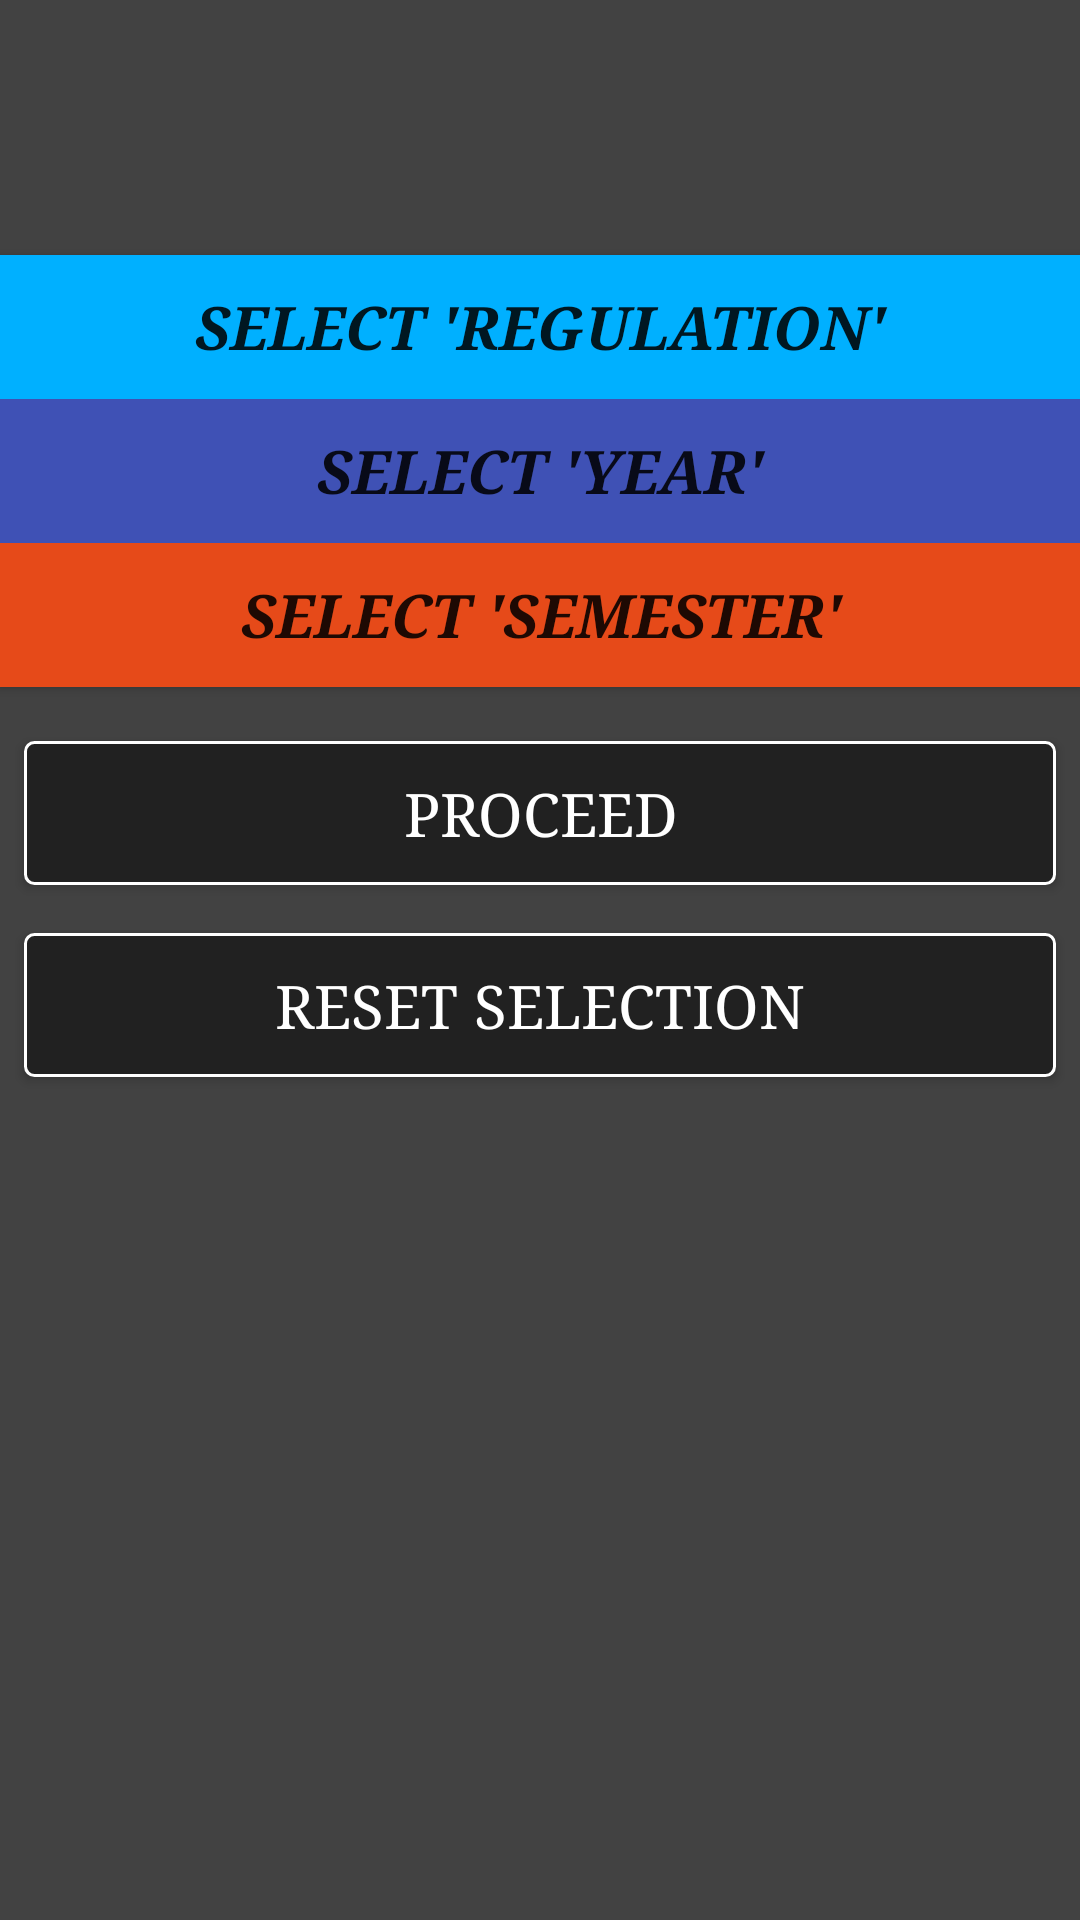

Android layout source for this screen:
<!-- AndroidManifest.xml: application theme AppTheme -->
<!-- res/layout/activity_regulation_selector.xml -->
<?xml version="1.0" encoding="utf-8"?>
<ScrollView xmlns:android="http://schemas.android.com/apk/res/android"
    android:orientation="vertical" android:layout_width="match_parent"
    android:layout_height="match_parent"
    android:background="@drawable/layout_background">

    <LinearLayout
        android:layout_width="match_parent"
        android:layout_height="match_parent"
        android:orientation="vertical">
            <ImageView
                android:layout_width="match_parent"
                android:layout_height="65dp"
                android:src="@drawable/cmrec_cover_image"
                android:contentDescription="@string/logo_cmr_engineering_college"
                android:layout_marginBottom="20dp"/>

            <Button
                android:id="@+id/btnReg"
                android:layout_width="match_parent"
                android:layout_height="wrap_content"
                android:text="Select 'Regulation'"
                android:textSize="20sp"
                android:textStyle="italic|bold"
                android:fontFamily="serif"
                android:background="@color/subject_bg"
                />

        <LinearLayout
            android:id="@+id/llReg"
            android:visibility="gone"
            android:layout_width="match_parent"
            android:layout_height="wrap_content"
            android:orientation="vertical"
            android:background="#01579b">

            <Button
                android:id="@+id/btnR13"
                android:layout_width="match_parent"
                android:layout_height="wrap_content"
                android:text="'R13'"
                android:textSize="20sp"
                android:textStyle="italic|bold"
                android:fontFamily="serif"
                android:background="@color/transparentBG"
                android:layout_margin="5dp"
                />
            <Button
                android:id="@+id/btnR15"
                android:layout_width="match_parent"
                android:layout_height="wrap_content"
                android:text="'R15'"
                android:textSize="20sp"
                android:textStyle="italic|bold"
                android:fontFamily="serif"
                android:background="@color/transparentBG"
                android:layout_margin="5dp"
                />
            <Button
                android:id="@+id/btnR16"
                android:layout_width="match_parent"
                android:layout_height="wrap_content"
                android:text="'R16'"
                android:textSize="20sp"
                android:textStyle="italic|bold"
                android:fontFamily="serif"
                android:background="@color/transparentBG"
                android:layout_margin="5dp"
                />

        </LinearLayout>

        <Button
            android:id="@+id/btnYear"
            android:layout_width="match_parent"
            android:layout_height="wrap_content"
            android:text="Select 'Year'"
            android:textSize="20sp"
            android:textStyle="italic|bold"
            android:fontFamily="serif"
            android:background="@color/colorPrimary"
            />

        <LinearLayout
            android:id="@+id/llYear"
            android:visibility="gone"
            android:layout_width="match_parent"
            android:layout_height="wrap_content"
            android:orientation="vertical"
            android:background="#304ffe">

            <Button
                android:id="@+id/btn1yr"
                android:layout_width="match_parent"
                android:layout_height="wrap_content"
                android:text="'1st Year'"
                android:textSize="20sp"
                android:textStyle="italic|bold"
                android:fontFamily="serif"
                android:background="@color/transparentBG"
                android:layout_margin="5dp"
                />

            <Button
                android:id="@+id/btn2yr"
                android:layout_width="match_parent"
                android:layout_height="wrap_content"
                android:text="'2nd Year'"
                android:textSize="20sp"
                android:textStyle="italic|bold"
                android:fontFamily="serif"
                android:background="@color/transparentBG"
                android:layout_margin="5dp"
                />

            <Button
                android:id="@+id/btn3yr"
                android:layout_width="match_parent"
                android:layout_height="wrap_content"
                android:text="'3rd Year'"
                android:textSize="20sp"
                android:textStyle="italic|bold"
                android:fontFamily="serif"
                android:background="@color/transparentBG"
                android:layout_margin="5dp"
                />

            <Button
                android:id="@+id/btn4yr"
                android:layout_width="match_parent"
                android:layout_height="wrap_content"
                android:text="'4th Year'"
                android:textSize="20sp"
                android:textStyle="italic|bold"
                android:fontFamily="serif"
                android:background="@color/transparentBG"
                android:layout_margin="5dp"
                />

        </LinearLayout>

        <Button
            android:id="@+id/btnSem"
            android:layout_width="match_parent"
            android:layout_height="wrap_content"
            android:text="Select 'Semester'"
            android:textSize="20sp"
            android:textStyle="italic|bold"
            android:fontFamily="serif"
            android:background="#e64a19"
            />

        <LinearLayout
            android:id="@+id/llSem"
            android:visibility="gone"
            android:layout_width="match_parent"
            android:layout_height="wrap_content"
            android:orientation="vertical"
            android:background="#ff5252">

            <Button
                android:id="@+id/btn1sem"
                android:layout_width="match_parent"
                android:layout_height="wrap_content"
                android:text="'1st Sem'"
                android:textSize="20sp"
                android:textStyle="italic|bold"
                android:fontFamily="serif"
                android:background="@color/transparentBG"
                android:layout_margin="5dp"
                />

            <Button
                android:id="@+id/btn2sem"
                android:layout_width="match_parent"
                android:layout_height="wrap_content"
                android:text="'2nd Sem'"
                android:textSize="20sp"
                android:textStyle="italic|bold"
                android:fontFamily="serif"
                android:background="@color/transparentBG"
                android:layout_margin="5dp"
                />

        </LinearLayout>

        <LinearLayout
            android:layout_width="match_parent"
            android:layout_height="wrap_content"
            android:orientation="vertical"
            android:layout_marginTop="10dp"
            android:layout_marginBottom="10dp">
            <Button
                android:id="@+id/btnProceed"
                android:layout_width="match_parent"
                android:layout_height="wrap_content"
                android:text="Proceed"
                android:textSize="20sp"
                android:background="@drawable/round_corner_btn"
                android:textColor="@color/transparentBG"
                android:fontFamily="serif"
                android:layout_margin="8dp"/>
            <Button
                android:id="@+id/btnReset"
                android:layout_width="match_parent"
                android:layout_height="wrap_content"
                android:text="Reset selection"
                android:textSize="20sp"
                android:background="@drawable/round_corner_btn"
                android:textColor="@color/transparentBG"
                android:layout_margin="8dp"
                android:fontFamily="serif"/>
        </LinearLayout>

    </LinearLayout>

</ScrollView>
<!-- resources referenced by this layout -->
<resources>
  <color name="colorPrimary">#3F51B5</color>
  <color name="subject_bg">#00B0FF</color>
  <color name="transparentBG">#FFFFFF</color>
  <!-- drawable layout_background (drawable) -->
  <?xml version="1.0" encoding="utf-8"?>
  <selector xmlns:android="http://schemas.android.com/apk/res/android" >
      <item android:state_pressed="true" >
          <shape android:shape="rectangle"  >
              <gradient android:angle="-90" android:startColor="#345953" android:endColor="#689a92"  />
          </shape>
      </item>
      <item android:state_focused="true">
          <shape android:shape="rectangle"  >
              <solid android:color="#58857e"/>
          </shape>
      </item>
      <item >
          <shape android:shape="rectangle"  >
              <gradient android:angle="-90" android:startColor="#424242" android:endColor="#424242" />
          </shape>
      </item>
  </selector>
  <!-- drawable round_corner_btn (drawable) -->
  <?xml version="1.0" encoding="utf-8"?>
  <selector xmlns:android="http://schemas.android.com/apk/res/android" >
      <item android:state_pressed="true" >
          <shape android:shape="rectangle"  >
              <corners android:radius="3dip" />
              <stroke android:width="1dip" android:color="#5e7974" />
              <gradient android:angle="-90" android:startColor="@color/colorPrimaryDark" android:endColor="@color/colorPrimary"  />
          </shape>
      </item>
      <item android:state_focused="true">
          <shape android:shape="rectangle"  >
              <corners android:radius="3dip" />
              <stroke android:width="1dip" android:color="#5e7974" />
              <solid android:color="#58857e"/>
          </shape>
      </item>
      <item >
          <shape android:shape="rectangle"  >
              <corners android:radius="3dip" />
              <stroke android:width="1dip" android:color="@color/transparentBG" />
              <gradient android:angle="-90" android:startColor="#212121" android:centerColor="#212121" android:endColor="#212121" />
          </shape>
      </item>
  </selector>
  <string name="logo_cmr_engineering_college">CMR Engineering College</string>
  <style name="AppTheme" parent="Theme.AppCompat.Light.DarkActionBar">
          
          <item name="colorPrimary">#212121</item>
          <item name="colorPrimaryDark">#212121</item>
          <item name="colorAccent">#212121</item>
      </style>
  <color name="colorPrimaryDark">#303F9F</color>
</resources>
